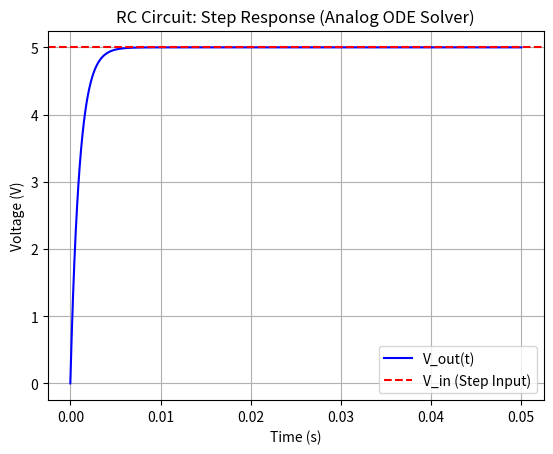

Source code (Python):
import numpy as np
from scipy.integrate import odeint
import matplotlib.pyplot as plt

# Constants
R = 1e3   # Resistance in ohms (1 kΩ)
C = 1e-6  # Capacitance in farads (1 µF)
RC = R * C

# Time vector (0 to 0.05 sec)
t = np.linspace(0, 0.05, 1000)

# Input voltage function (step from 0V to 5V)
def V_in(t):
    return 5.0 if t > 0 else 0.0

# Differential equation: dVout/dt = (Vin - Vout) / RC
def rc_circuit(Vout, t):
    return (V_in(t) - Vout) / RC

# Initial condition: capacitor starts discharged
V0 = 0

# Solve ODE
Vout = odeint(rc_circuit, V0, t).flatten()

# Plot result
plt.plot(t, Vout, label='V_out(t)', color='b')
plt.axhline(5, color='r', linestyle='--', label='V_in (Step Input)')
plt.title('RC Circuit: Step Response (Analog ODE Solver)')
plt.xlabel('Time (s)')
plt.ylabel('Voltage (V)')
plt.grid(True)
plt.legend()
plt.show()

